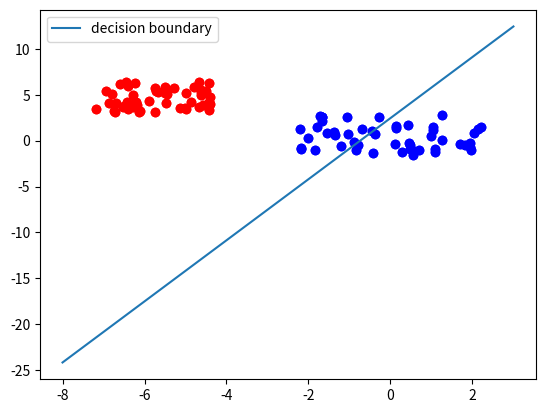

Write Python code to recreate this figure.
import numpy as np
from matplotlib import pyplot as plt

npoints = 50
X, Y = [], []
# class 0
X.append(np.random.uniform(low=-2.5, high=2.3, size=(npoints,)))
Y.append(np.random.uniform(low=-1.7, high=2.8, size=(npoints,)))

# class 1
X.append(np.random.uniform(low=-7.2, high=-4.4, size=(npoints,)))
Y.append(np.random.uniform(low=3, high=6.5, size=(npoints,)))

learnset = []
for i in range(2):
    # adding points of class i to learnset
    points = zip(X[i], Y[i])
    for p in points:
        learnset.append((p, i))

colours = ["b", "r"]
for i in range(2):
    plt.scatter(X[i], Y[i], c=colours[i])

import numpy as np
from collections import Counter


class Perceptron:

    def __init__(self, input_length, weights=None):
        if weights == None:
            # input_length + 1 because bias needs a weight as well
            self.weights = np.random.random((input_length + 1)) * 2 - 1
        self.learning_rate = 0.05
        self.bias = 1

    @staticmethod
    def sigmoid_function(x):
        res = 1 / (1 + np.power(np.e, -x))
        return 0 if res < 0.5 else 1

    def __call__(self, in_data):
        weighted_input = self.weights[:-1] * in_data
        weighted_sum = weighted_input.sum() + self.bias * self.weights[-1]
        return Perceptron.sigmoid_function(weighted_sum)

    def adjust(self,
               target_result,
               calculated_result,
               in_data):
        error = target_result - calculated_result
        for i in range(len(in_data)):
            correction = error * in_data[i] * self.learning_rate
            # print("weights: ", self.weights)
            # print(target_result, calculated_result, in_data, error, correction)
            self.weights[i] += correction
            # correct the bias:
        correction = error * self.bias * self.learning_rate
        self.weights[-1] += correction


p = Perceptron(2)

for point, label in learnset:
    p.adjust(label,
             p(point),
             point)

evaluation = Counter()
for point, label in learnset:
    if p(point) == label:
        evaluation["correct"] += 1
    else:
        evaluation["wrong"] += 1

print(evaluation.most_common())

colours = ["b", "r"]
for i in range(2):
    plt.scatter(X[i], Y[i], c=colours[i])

XR = np.arange(-8, 4)
m = -p.weights[0] / p.weights[1]

b = -p.weights[-1] / p.weights[1]
print(m, b)
plt.plot(XR, m * XR + b, label="decision boundary")
plt.legend()
plt.show()
